Image classification data set "gplaces_classification" (EdEldepssi/gplaces_classification on GitHub). Class labels (7): ads, clutter, diserts, drinks, non-vegetarian food, places, vegetarian food.

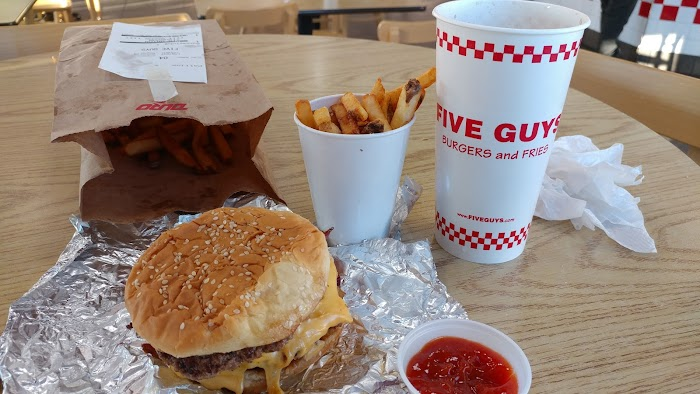
Label: clutter

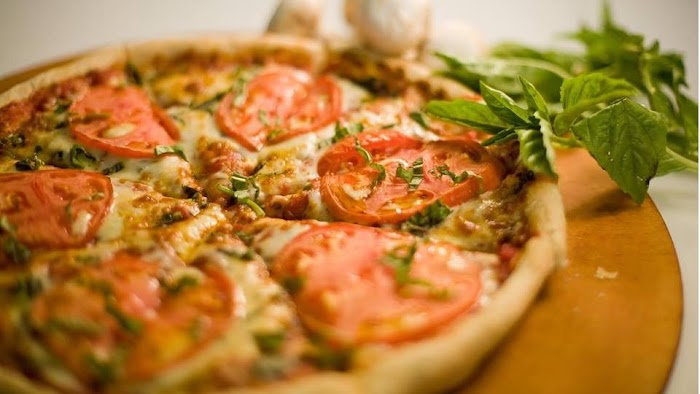
Label: non-vegetarian food

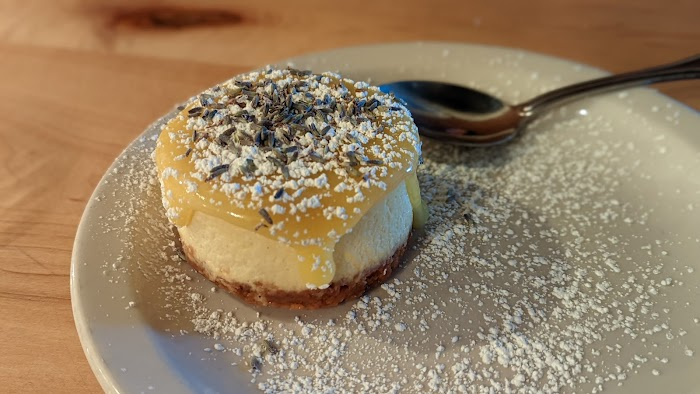
Label: diserts

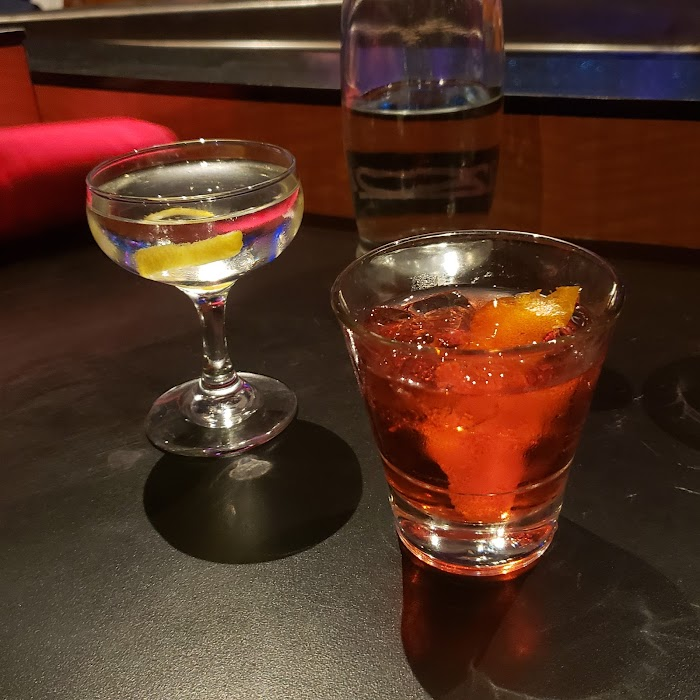
Label: drinks

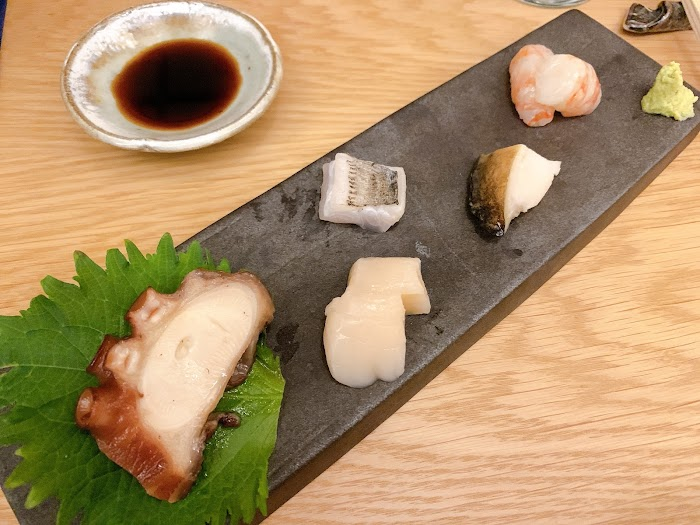
Label: ads

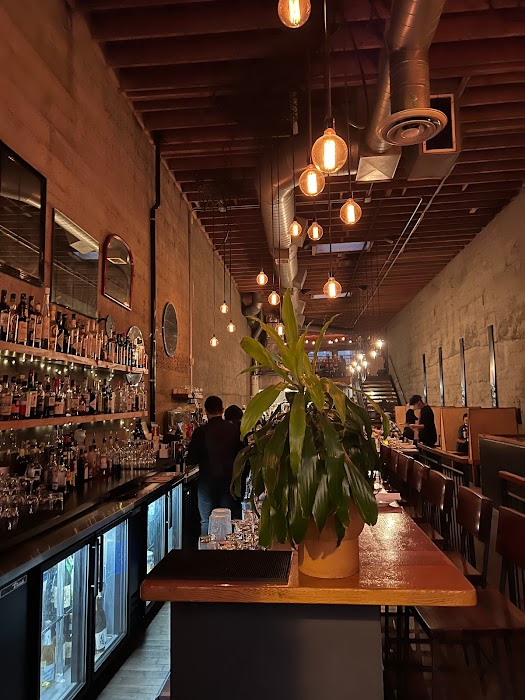
Label: places
